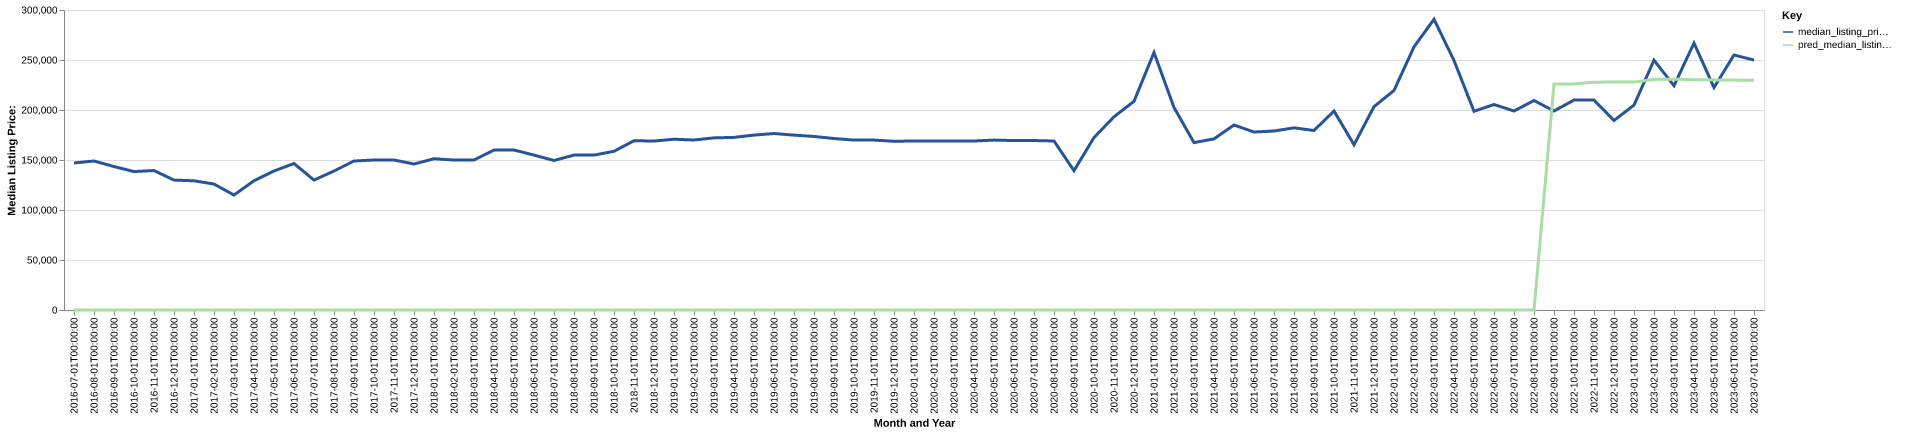

Values plotted in this chart, from the file beside it:
date, time_idx, median_listing_price, thirty_year_interest_rate_five, month, county_name, active_listing_count, median_days_on_market, pred_median_listing_price, month_year
2016-07-01, 0, 147000, 3.72, 7, koochiching, mn, 79.0, 81.0, 0, Jul-2016
2016-08-01, 1, 149000, 3.73, 8, koochiching, mn, 79.0, 84.0, 0, Aug-2016
2016-09-01, 2, 143450, 3.66, 9, koochiching, mn, 80.0, 82.0, 0, Sep-2016
2016-10-01, 3, 138450, 3.64, 10, koochiching, mn, 75.0, 100.0, 0, Oct-2016
2016-11-01, 4, 139450, 3.66, 11, koochiching, mn, 69.0, 127.0, 0, Nov-2016
2016-12-01, 5, 129900, 3.48, 12, koochiching, mn, 72.0, 110.0, 0, Dec-2016
2017-01-01, 6, 129200, 3.45, 1, koochiching, mn, 70.0, 123.0, 0, Jan-2017
2017-02-01, 7, 125950, 3.5, 2, koochiching, mn, 72.0, 138.0, 0, Feb-2017
2017-03-01, 8, 115000, 3.52, 3, koochiching, mn, 79.0, 133.0, 0, Mar-2017
2017-04-01, 9, 129250, 4.03, 4, koochiching, mn, 79.0, 104.0, 0, Apr-2017
2017-05-01, 10, 139000, 4.32, 5, koochiching, mn, 85.0, 94.0, 0, May-2017
2017-06-01, 11, 146500, 4.2, 6, koochiching, mn, 84.0, 102.0, 0, Jun-2017
2017-07-01, 12, 129900, 4.19, 7, koochiching, mn, 91.0, 70.0, 0, Jul-2017
2017-08-01, 13, 139000, 4.3, 8, koochiching, mn, 101.0, 71.0, 0, Aug-2017
2017-09-01, 14, 149000, 4.1, 9, koochiching, mn, 99.0, 92.0, 0, Sep-2017
2017-10-01, 15, 150000, 4.05, 10, koochiching, mn, 100.0, 111.0, 0, Oct-2017
2017-11-01, 16, 150000, 3.94, 11, koochiching, mn, 91.0, 127.0, 0, Nov-2017
2017-12-01, 17, 146000, 4.03, 12, koochiching, mn, 110.0, 134.0, 0, Dec-2017
2018-01-01, 18, 151250, 3.93, 1, koochiching, mn, 108.0, 127.0, 0, Jan-2018
2018-02-01, 19, 149950, 3.83, 2, koochiching, mn, 107.0, 146.0, 0, Feb-2018
2018-03-01, 20, 150000, 3.94, 3, koochiching, mn, 108.0, 151.0, 0, Mar-2018
2018-04-01, 21, 159975, 3.95, 4, koochiching, mn, 106.0, 124.0, 0, Apr-2018
2018-05-01, 22, 160000, 3.99, 5, koochiching, mn, 118.0, 145.0, 0, May-2018
2018-06-01, 23, 154900, 4.15, 6, koochiching, mn, 128.0, 90.0, 0, Jun-2018
2018-07-01, 24, 149500, 4.4, 7, koochiching, mn, 132.0, 70.0, 0, Jul-2018
2018-08-01, 25, 154900, 4.46, 8, koochiching, mn, 115.0, 77.0, 0, Aug-2018
2018-09-01, 26, 154900, 4.58, 9, koochiching, mn, 104.0, 90.0, 0, Sep-2018
2018-10-01, 27, 158700, 4.66, 10, koochiching, mn, 101.0, 116.0, 0, Oct-2018
2018-11-01, 28, 169250, 4.62, 11, koochiching, mn, 94.0, 126.0, 0, Nov-2018
2018-12-01, 29, 169000, 4.54, 12, koochiching, mn, 90.0, 128.0, 0, Dec-2018
2019-01-01, 30, 170750, 4.6, 1, koochiching, mn, 84.0, 146.0, 0, Jan-2019
2019-02-01, 31, 170000, 4.72, 2, koochiching, mn, 79.0, 160.0, 0, Feb-2019
2019-03-01, 32, 172121, 4.9, 3, koochiching, mn, 77.0, 170.0, 0, Mar-2019
2019-04-01, 33, 172621, 4.94, 4, koochiching, mn, 74.0, 188.0, 0, Apr-2019
2019-05-01, 34, 174925, 4.75, 5, koochiching, mn, 81.0, 121.0, 0, May-2019
2019-06-01, 35, 176450, 4.51, 6, koochiching, mn, 85.0, 58.0, 0, Jun-2019
2019-07-01, 36, 174900, 4.41, 7, koochiching, mn, 89.0, 65.0, 0, Jul-2019
2019-08-01, 37, 173536, 4.41, 8, koochiching, mn, 91.0, 74.0, 0, Aug-2019
2019-09-01, 38, 171491, 4.2, 9, koochiching, mn, 87.0, 90.0, 0, Sep-2019
2019-10-01, 39, 169900, 4.14, 10, koochiching, mn, 84.0, 105.0, 0, Oct-2019
2019-11-01, 40, 169900, 3.84, 11, koochiching, mn, 77.0, 116.0, 0, Nov-2019
2019-12-01, 41, 168750, 3.81, 12, koochiching, mn, 72.0, 142.0, 0, Dec-2019
2020-01-01, 42, 169000, 3.75, 1, koochiching, mn, 66.0, 149.0, 0, Jan-2020
2020-02-01, 43, 169000, 3.73, 2, koochiching, mn, 63.0, 169.0, 0, Feb-2020
2020-03-01, 44, 169000, 3.78, 3, koochiching, mn, 51.0, 175.0, 0, Mar-2020
2020-04-01, 45, 169000, 3.75, 4, koochiching, mn, 46.0, 187.0, 0, Apr-2020
2020-05-01, 46, 169900, 3.74, 5, koochiching, mn, 51.0, 169.0, 0, May-2020
2020-06-01, 47, 169450, 3.72, 6, koochiching, mn, 54.0, 56.0, 0, Jun-2020
2020-07-01, 48, 169450, 3.49, 7, koochiching, mn, 60.0, 44.0, 0, Jul-2020
2020-08-01, 49, 169000, 3.65, 8, koochiching, mn, 52.0, 63.0, 0, Aug-2020
2020-09-01, 50, 139300, 3.33, 9, koochiching, mn, 40.0, 85.0, 0, Sep-2020
2020-10-01, 51, 172500, 3.28, 10, koochiching, mn, 31.0, 75.0, 0, Oct-2020
2020-11-01, 52, 193200, 3.21, 11, koochiching, mn, 35.0, 49.0, 0, Nov-2020
2020-12-01, 53, 208675, 3.07, 12, koochiching, mn, 32.0, 62.0, 0, Dec-2020
2021-01-01, 54, 257500, 2.99, 1, koochiching, mn, 28.0, 73.0, 0, Jan-2021
2021-02-01, 55, 202500, 2.93, 2, koochiching, mn, 26.0, 120.0, 0, Feb-2021
2021-03-01, 56, 167375, 2.88, 3, koochiching, mn, 29.0, 120.0, 0, Mar-2021
2021-04-01, 57, 171125, 2.84, 4, koochiching, mn, 28.0, 124.0, 0, Apr-2021
2021-05-01, 58, 185000, 2.71, 5, koochiching, mn, 32.0, 55.0, 0, May-2021
2021-06-01, 59, 177975, 2.79, 6, koochiching, mn, 29.0, 41.0, 0, Jun-2021
... 25 more rows
